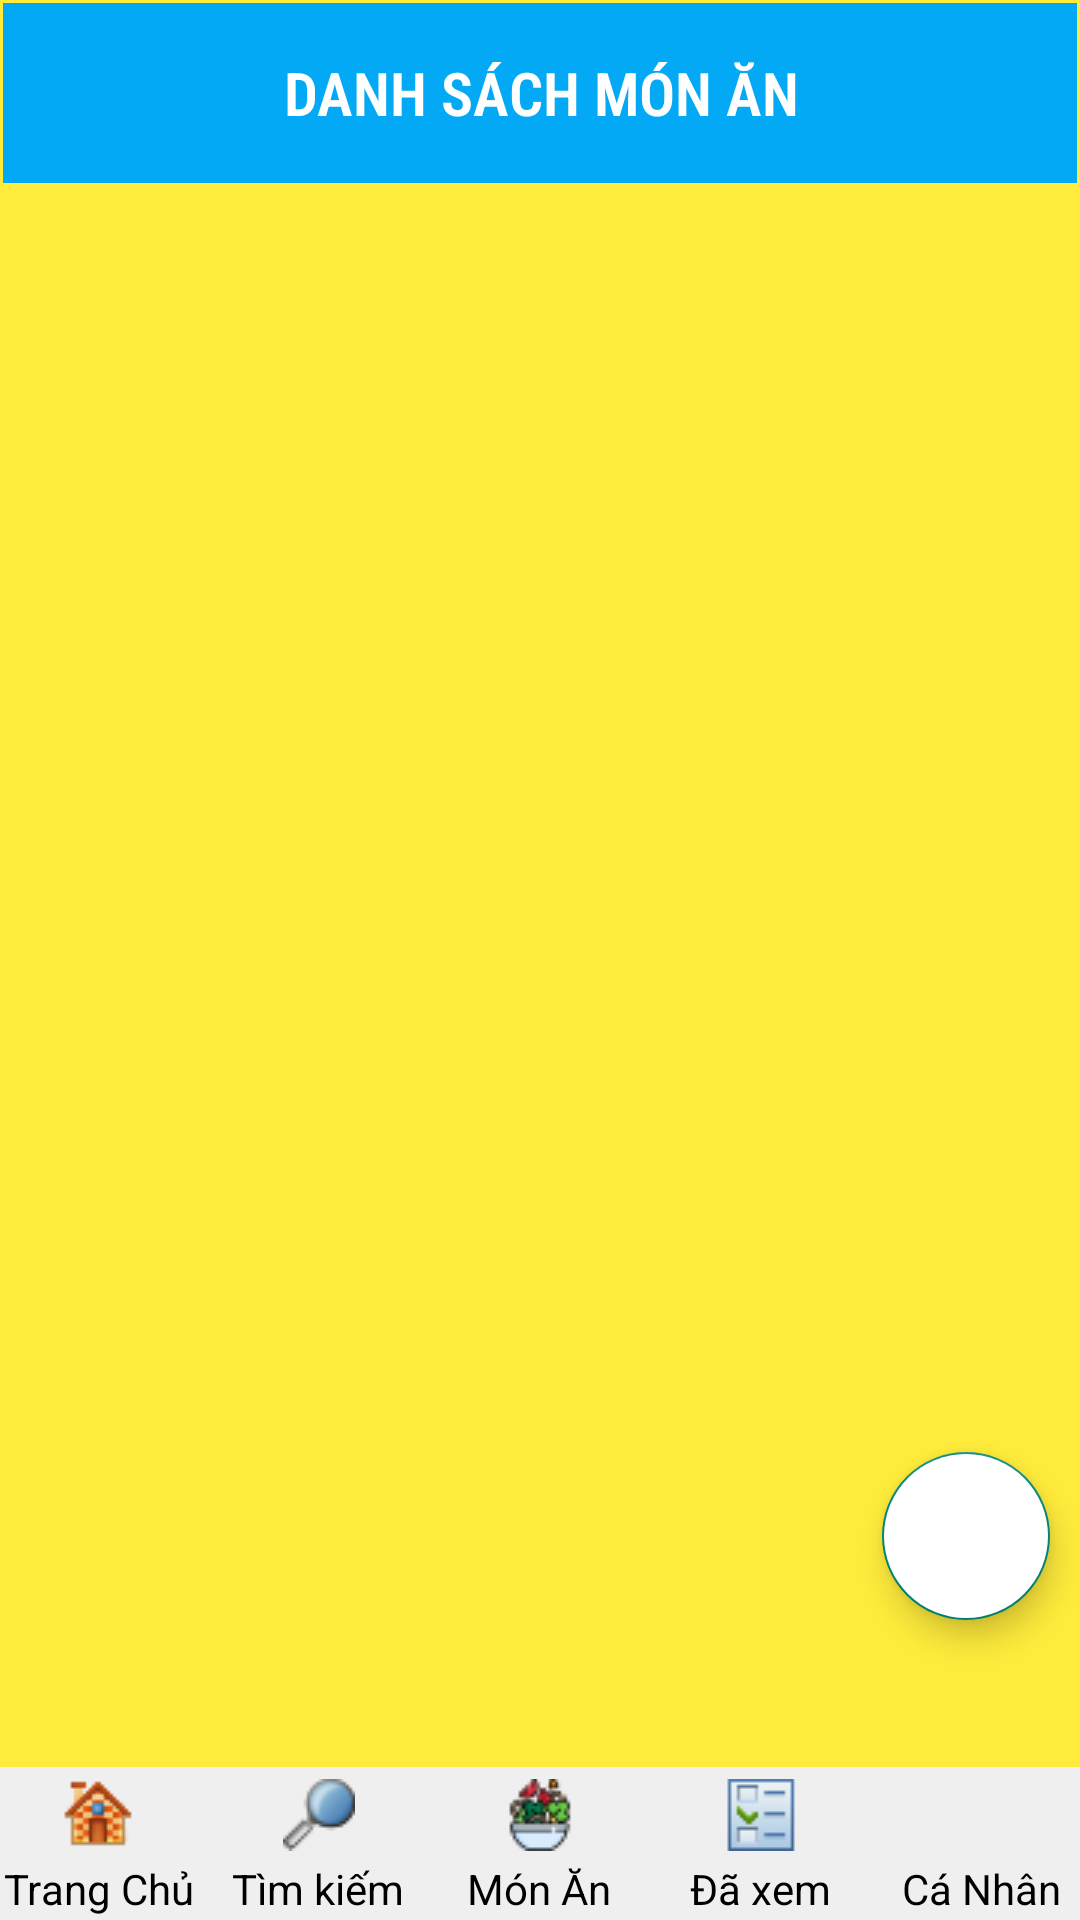

Reconstruct the res/layout file that produces this screen, plus the resources it refers to.
<!-- AndroidManifest.xml: application theme Theme.Design.Light.NoActionBar -->
<!-- res/layout/activity_sanpham_user.xml -->
<?xml version="1.0" encoding="utf-8"?>
<RelativeLayout android:layout_width="match_parent" android:layout_height="match_parent"

    android:background="#FFEB3B"
    android:name="android.permission.SYSTEM_ALERT_WINDOW" xmlns:android="http://schemas.android.com/apk/res/android">
    <LinearLayout
        android:id="@+id/bo"
        android:layout_width="match_parent"
        android:layout_height="wrap_content"
        android:orientation="vertical"
        android:layout_alignParentTop="true"


        android:padding="1dp">
        <LinearLayout
            android:orientation="horizontal"
            android:layout_width="match_parent"
            android:background="#03A9F4"
            android:layout_height="60dp">
            <TextView

                android:layout_marginLeft="1dp"
                android:layout_weight="9"
                android:gravity="center"
                android:fontFamily="sans-serif-condensed-light"
                android:textStyle="bold"
                android:textSize="20dp"
                android:layout_gravity="center"

                android:text="DANH SÁCH MÓN ĂN"
                android:textColor="#FFFFFF"
                android:src="@drawable/logo1"
                android:layout_width="80dp"
                android:layout_height="80dp"></TextView>
        </LinearLayout>

    </LinearLayout>
    <ListView
        android:layout_marginTop="5dp"
        android:layout_width="match_parent"
        android:id="@+id/listtk"
        android:layout_below="@+id/bo"
        android:layout_marginLeft="10dp"
        android:layout_marginBottom="50dp"
        android:layout_marginRight="10dp"
        android:layout_height="match_parent"></ListView>


    <androidx.coordinatorlayout.widget.CoordinatorLayout
        android:layout_width="match_parent"
        android:layout_height="match_parent"

        android:layout_alignParentBottom="true"
        android:layout_alignParentEnd="true">

        <com.google.android.material.floatingactionbutton.FloatingActionButton
            android:id="@+id/btnthem"
            android:backgroundTint="#FFFFFF"
            android:layout_width="wrap_content"
            android:layout_height="wrap_content"
            android:layout_gravity="end|bottom"
            android:layout_marginBottom="100dp"
            android:layout_marginRight="10dp"
            android:src="@drawable/add"
            />
    </androidx.coordinatorlayout.widget.CoordinatorLayout>
    
    <LinearLayout
        android:id="@+id/bottomToolbar"
        android:layout_width="match_parent"
        android:layout_height="wrap_content"
        android:orientation="horizontal"
        android:layout_alignParentBottom="true"
        android:background="#EFEFEF"
        android:padding="1dp">

        <LinearLayout
            android:layout_width="0dp"
            android:layout_height="wrap_content"
            android:layout_weight="1"
            android:orientation="vertical"
            android:layout_marginRight="10dp"
            android:gravity="center">

            <ImageButton
                android:id="@+id/btntrangchu"
                android:layout_width="match_parent"
                android:layout_height="30dp"
                android:background="#EFEFEF"
                android:src="@drawable/tc" />

            <TextView
                android:layout_width="wrap_content"
                android:layout_height="wrap_content"

                android:textColor="#000000"
                android:text="Trang Chủ"
                android:gravity="center" />
        </LinearLayout>

        <LinearLayout
            android:layout_width="0dp"
            android:layout_height="wrap_content"
            android:layout_weight="1"
            android:orientation="vertical"
            android:layout_marginRight="10dp"
            android:gravity="center">

            <ImageButton
                android:id="@+id/btntimkiem"
                android:layout_width="match_parent"
                android:layout_height="30dp"
                android:background="#EFEFEF"
                android:src="@drawable/timkiem" />

            <TextView
                android:layout_width="wrap_content"
                android:layout_height="wrap_content"
                android:text="Tìm kiếm"
                android:textColor="#000000"
                android:gravity="center" />
        </LinearLayout>

        <LinearLayout
            android:layout_width="0dp"
            android:layout_height="wrap_content"
            android:layout_weight="1"
            android:orientation="vertical"
            android:layout_marginRight="10dp"
            android:gravity="center">

            <ImageButton
                android:id="@+id/btnsanpham"
                android:layout_width="match_parent"
                android:layout_height="30dp"
                android:background="#EFEFEF"
                android:src="@drawable/sp" />

            <TextView
                android:layout_width="wrap_content"
                android:layout_height="wrap_content"
                android:text="Món Ăn"
                android:textColor="#000000"
                android:gravity="center" />
        </LinearLayout>

        <LinearLayout
            android:layout_width="0dp"
            android:layout_height="wrap_content"
            android:layout_weight="1"
            android:orientation="vertical"
            android:layout_marginRight="10dp"
            android:gravity="center">

            <ImageButton
                android:id="@+id/btndaxem"
                android:layout_width="match_parent"
                android:layout_height="30dp"
                android:background="#EFEFEF"
                android:src="@drawable/daxem" />

            <TextView
                android:layout_width="wrap_content"
                android:layout_height="wrap_content"
                android:text="Đã xem"
                android:textColor="#000000"
                android:gravity="center" />
        </LinearLayout>


        <LinearLayout
            android:layout_width="0dp"
            android:layout_height="wrap_content"
            android:layout_weight="1"
            android:orientation="vertical"
            android:gravity="center">

            <ImageButton
                android:id="@+id/btncanhan"
                android:layout_width="match_parent"
                android:layout_height="30dp"
                android:background="#EFEFEF"
                android:src="@drawable/nd" />

            <TextView
                android:layout_width="wrap_content"
                android:layout_height="wrap_content"
                android:textColor="#000000"
                android:text="Cá Nhân"
                android:gravity="center" />
        </LinearLayout>
    </LinearLayout>

</RelativeLayout>
<!-- resources referenced by this layout -->
<resources>
  <!-- drawable daxem: png bitmap (drawable, 707 bytes) -->
  <!-- drawable sp: png bitmap (drawable, 1482 bytes) -->
  <!-- drawable tc: png bitmap (drawable, 1187 bytes) -->
  <!-- drawable timkiem: png bitmap (drawable, 1148 bytes) -->
</resources>
